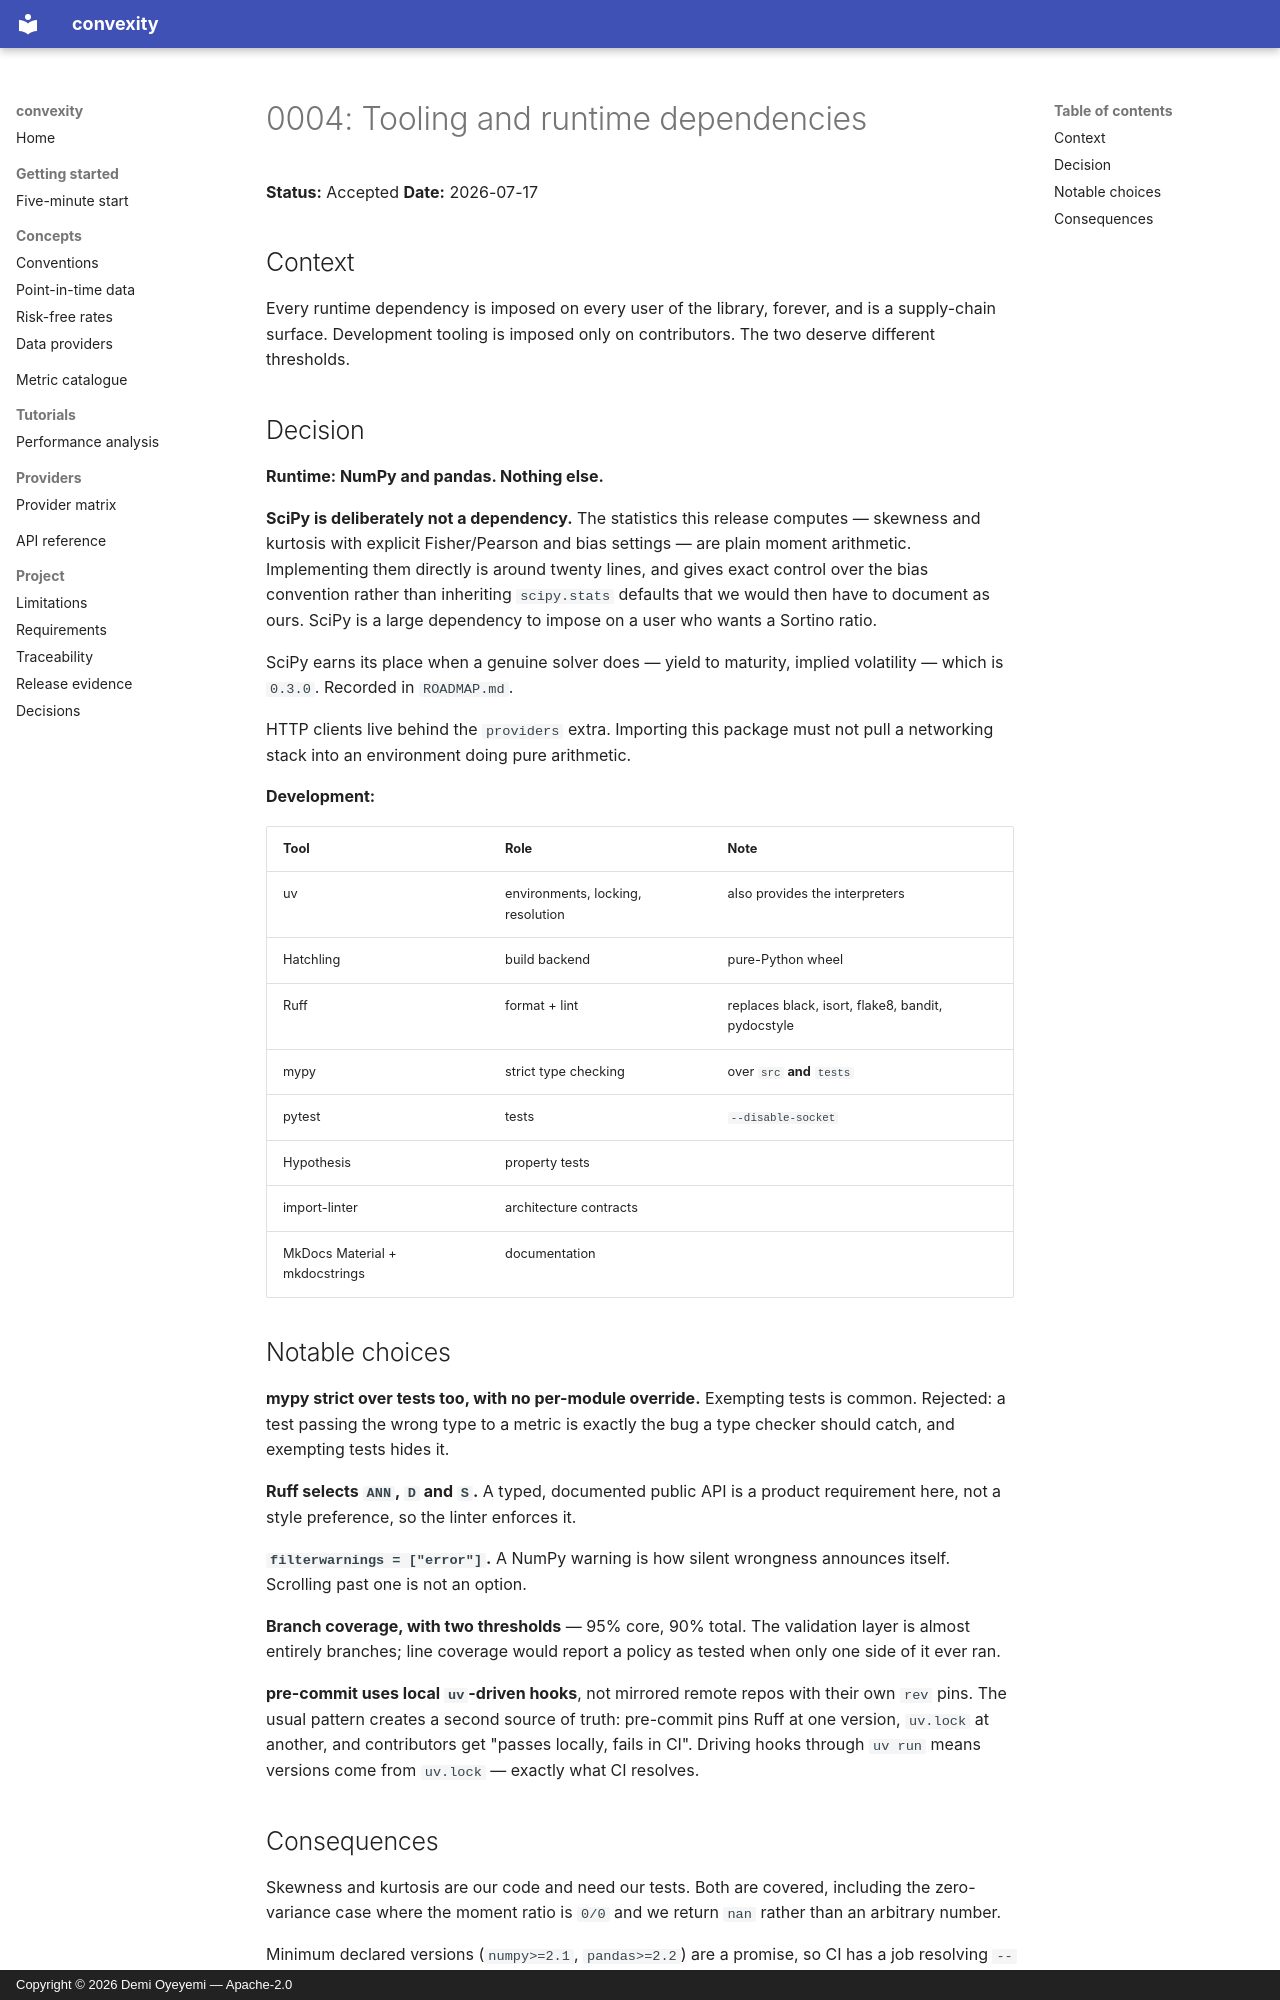

repository: demilade-o/convexity · page: adr/0004-tooling/index.html · generator: mkdocs · copyright: Copyright © 2026 Demi Oyeyemi — Apache-2.0

# 0004: Tooling and runtime dependencies

**Status:** Accepted
**Date:** 2026-07-17

## Context

Every runtime dependency is imposed on every user of the library, forever, and
is a supply-chain surface. Development tooling is imposed only on contributors.
The two deserve different thresholds.

## Decision

**Runtime: NumPy and pandas. Nothing else.**

**SciPy is deliberately not a dependency.** The statistics this release computes
— skewness and kurtosis with explicit Fisher/Pearson and bias settings — are
plain moment arithmetic. Implementing them directly is around twenty lines, and
gives exact control over the bias convention rather than inheriting
`scipy.stats` defaults that we would then have to document as ours. SciPy is a
large dependency to impose on a user who wants a Sortino ratio.

SciPy earns its place when a genuine solver does — yield to maturity, implied
volatility — which is `0.3.0`. Recorded in `ROADMAP.md`.

HTTP clients live behind the `providers` extra. Importing this package must not
pull a networking stack into an environment doing pure arithmetic.

**Development:**

| Tool | Role | Note |
| --- | --- | --- |
| uv | environments, locking, resolution | also provides the interpreters |
| Hatchling | build backend | pure-Python wheel |
| Ruff | format + lint | replaces black, isort, flake8, bandit, pydocstyle |
| mypy | strict type checking | over `src` **and** `tests` |
| pytest | tests | `--disable-socket` |
| Hypothesis | property tests | |
| import-linter | architecture contracts | |
| MkDocs Material + mkdocstrings | documentation | |

## Notable choices

**mypy strict over tests too, with no per-module override.** Exempting tests is
common. Rejected: a test passing the wrong type to a metric is exactly the bug a
type checker should catch, and exempting tests hides it.

**Ruff selects `ANN`, `D` and `S`.** A typed, documented public API is a product
requirement here, not a style preference, so the linter enforces it.

**`filterwarnings = ["error"]`.** A NumPy warning is how silent wrongness
announces itself. Scrolling past one is not an option.

**Branch coverage, with two thresholds** — 95% core, 90% total. The validation
layer is almost entirely branches; line coverage would report a policy as tested
when only one side of it ever ran.

**pre-commit uses local `uv`-driven hooks**, not mirrored remote repos with their
own `rev` pins. The usual pattern creates a second source of truth: pre-commit
pins Ruff at one version, `uv.lock` at another, and contributors get "passes
locally, fails in CI". Driving hooks through `uv run` means versions come from
`uv.lock` — exactly what CI resolves.
